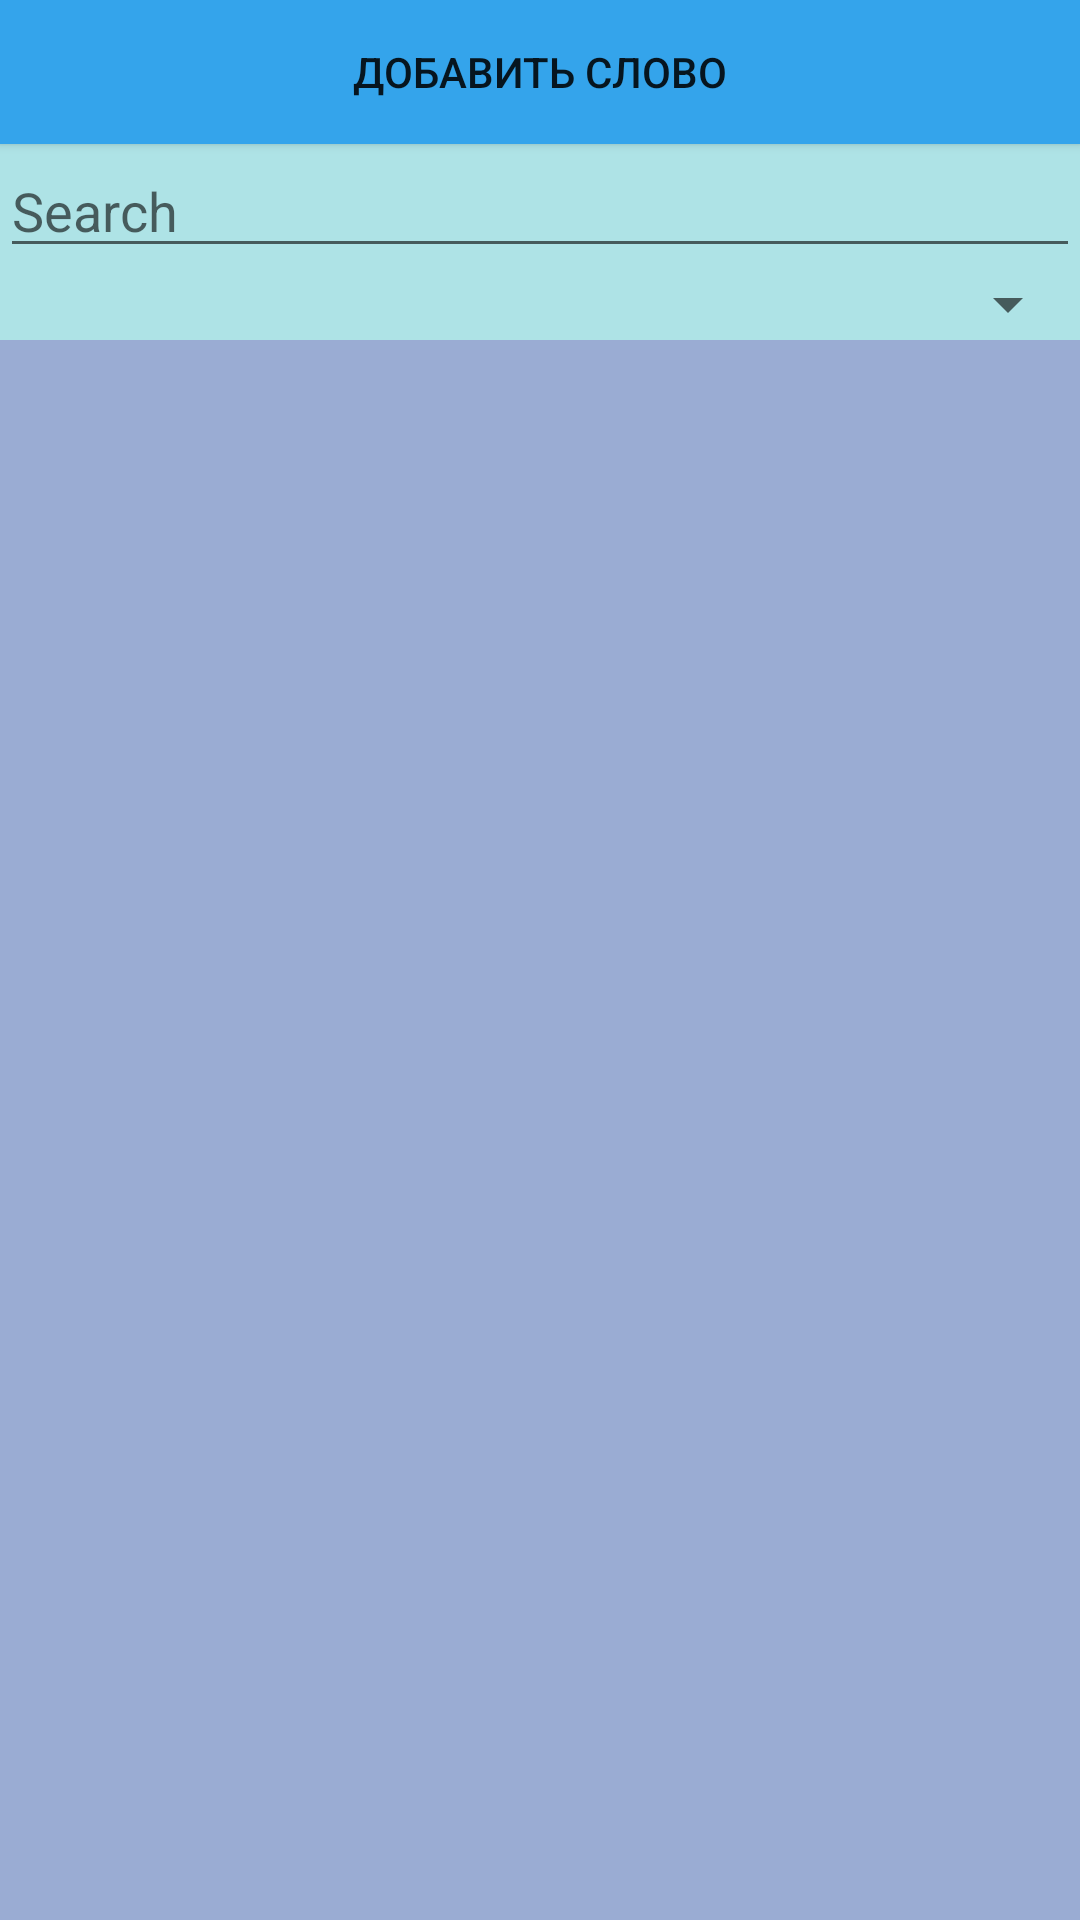

Android layout source for this screen:
<!-- AndroidManifest.xml: application theme AppTheme -->
<!-- res/layout/activity_wordslist.xml -->
<?xml version="1.0" encoding="utf-8"?>
<LinearLayout xmlns:android="http://schemas.android.com/apk/res/android"
    android:layout_width="match_parent"
    android:layout_height="match_parent"
    android:background="@color/backColor"
    android:orientation="vertical">
    <Button
        android:id="@+id/addBtn"
        android:layout_width="match_parent"
        android:layout_height="wrap_content"
        android:text="Добавить слово"
        android:background="@color/btnColor"
        android:onClick="AddCategory"/>

    <EditText
        android:id="@+id/txtsearch"
        android:layout_width="fill_parent"
        android:layout_height="wrap_content"
        android:hint="Search"
        />
    <Spinner
        android:id="@+id/chooseCategory"
        android:layout_width="match_parent"
        android:layout_height="wrap_content">
    </Spinner>
    <ListView
        android:id="@+id/wordsview"
        android:layout_width="fill_parent"
        android:layout_height="wrap_content"
        android:background="@color/ListColor"
        android:layout_weight="1">
    </ListView>
    <ListView
        android:id="@+id/translateview"
        android:layout_width="fill_parent"
        android:layout_height="wrap_content"
        android:background="@color/ListColor"
        android:layout_weight="2">
    </ListView>
</LinearLayout>
<!-- resources referenced by this layout -->
<resources>
  <color name="ListColor">#9AACD3</color>
  <color name="backColor">#aee3e6</color>
  <color name="btnColor">#34a4eb</color>
  <style name="AppTheme" parent="Theme.AppCompat.Light.DarkActionBar">
          
          <item name="colorPrimary">@color/colorPrimary</item>
          <item name="colorPrimaryDark">@color/colorPrimaryDark</item>
          <item name="colorAccent">@color/colorAccent</item>
      </style>
  <color name="colorPrimary">#008577</color>
  <color name="colorPrimaryDark">#00574B</color>
  <color name="colorAccent">#D81B60</color>
</resources>
